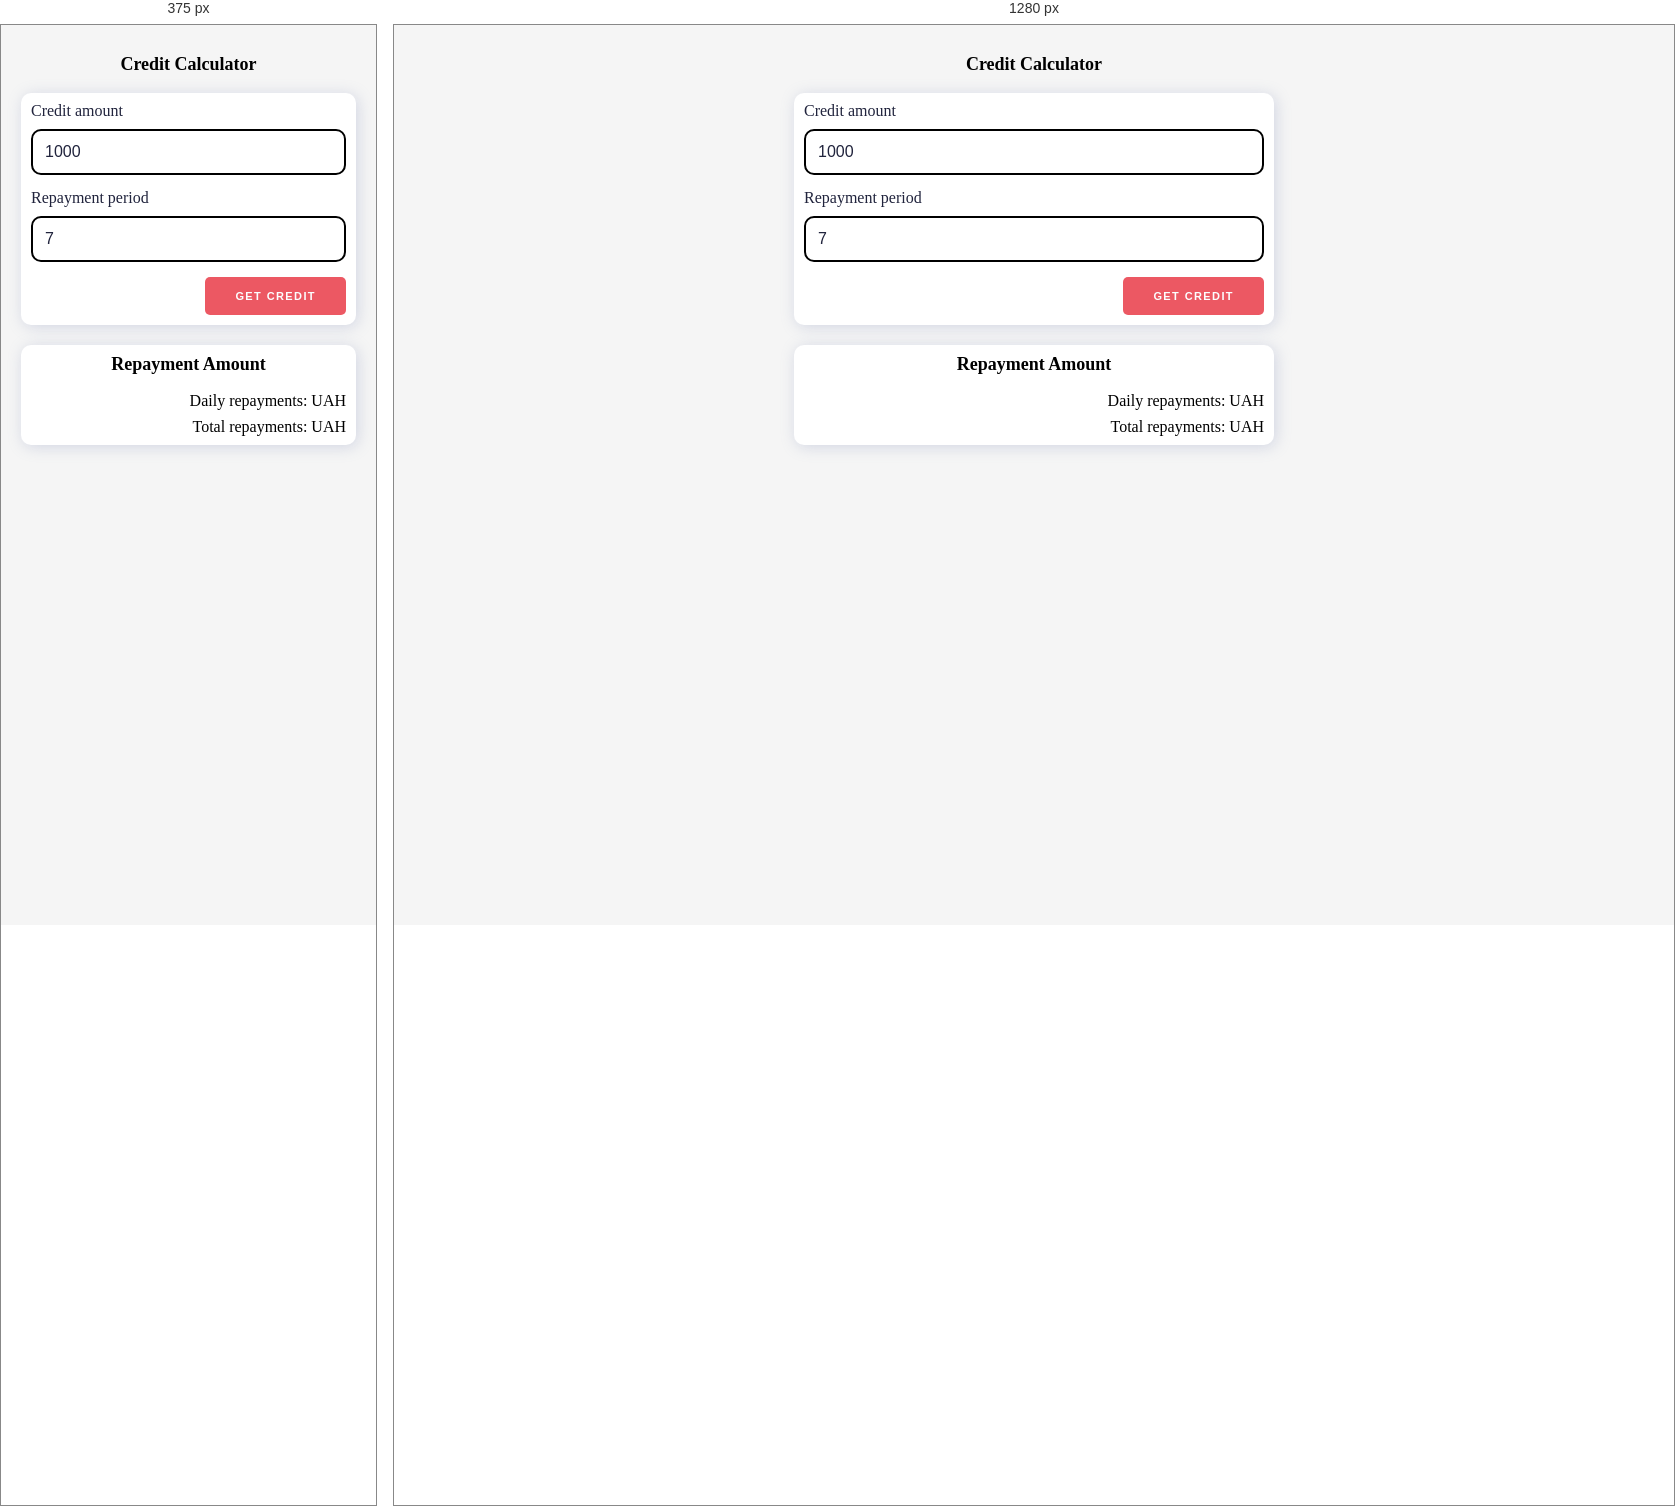
Rendered at 375 px and 1280 px, left to right.

<!-- file: index.html -->
<!DOCTYPE html>
<html lang="en">
<head>
    <meta charset="UTF-8">
    <meta name="viewport" content="device=device-width initial-scale=1">
    <title>Credit Calculator</title>
    <link href="../src/assets/scss/style.css" rel="stylesheet" type="text/css">
</head>
<body>
<main class="credit-page">
    <div class="credit-page__container">
        <div class="credit-calculator">
            <div class="credit-calculator__wrapper">
                <div class="credit-calculator__title">
                    Credit Calculator
                </div>
                <form class="credit-calculator__form">
                    <div class="credit-calculator__amount">
                        <label for="credit-amount">Credit amount</label>
                        <input type="number" id="credit-amount" value="1000" step="100">
                        <div class="input-error"></div>
                    </div>
                    <div class="credit-calculator__period">
                        <label for="repayment-period">Repayment period</label>
                        <input type="number" id="repayment-period" value="7" step="1">
                        <div class="input-error"></div>
                    </div>
                    <div class="credit-calculator__get-credit">
                        <button id="get-credit-btn">Get credit</button>
                    </div>
                </form>
                <div class="credit-calculator__repayment-amount">
                    <span class="credit-calculator__repayment-title">
                        Repayment Amount
                    </span>
                    <div class="credit-calculator__daily-amount">
                        Daily repayments:
                        <span></span> UAH
                    </div>
                    <div class="credit-calculator__total-amount">
                        Total repayments:
                        <span></span> UAH
                    </div>
                </div>
            </div>
        </div>
    </div>
</main>
<script src="../src/main.js" type="module"></script>
<script src="../src/services/computed-errors.js" type="module"></script>
</body>
</html>


/* @media block from style.css */
@media screen and (max-width: 500px) {
  .credit-page__container {
    padding: 0 10px;
    max-width: none;
  }
}